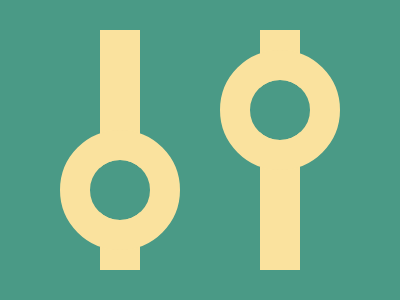

Here is a drawing made with CSS. Write the source that renders it.

<div a>
  <div>
    <div b o>
      <div o></div>
    </div>
  </div>
</div>
<style>
  &,[o]{background:#4A9A86}
  div {
    width: 40px;
    height: 240px;
    background: #FAE29E;
    position: absolute;
    left: 160px;
  }
  [a] {
    left: 100px;
    top: 30px;
  }
  [o] {
    width: 60px;
    height: 60px;
    outline: solid 30px #FAE29E;
    border-radius: 50%;
    top: -80px;
  }
  [b] {
    left: -170px;
    top: 130px;
  }
</style>

<!-- minified (246 char)
 
<div a><div><div o b><div o><style>&,[o]{background:#4a9a86}div{width:40;height:240;background:#fae29e;position:absolute;left:160}[a]{left:100;top:30}[o]{width:60;height:60;outline:solid 32q #fae29e;border-radius:50%;top:-80}[b]{left:-170;top:130

-->